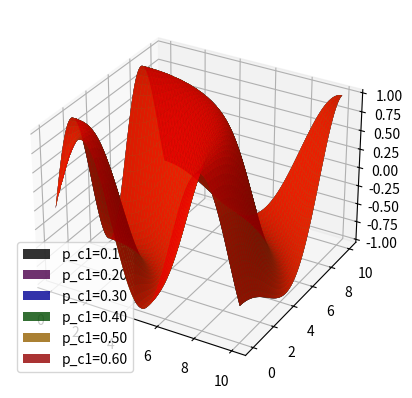

Python code for this plot:
import numpy as np
import matplotlib.pyplot as plt
from mpl_toolkits.mplot3d import Axes3D

# Create sample data for X, Y, Z
X = np.linspace(0, 10, 100)
Y = np.linspace(0, 10, 100)
X, Y = np.meshgrid(X, Y)
Z = np.sin(np.sqrt(X**2 + Y**2))

ccolors = ["black", "purple", "blue", "green", "orange", "red"]
fig = plt.figure()
ax = fig.add_subplot(111, projection='3d')

for i, p_c1 in enumerate([1e-1, 2e-1, 3e-1, 4e-1, 5e-1, 6e-1]):
    surf = ax.plot_surface(X, Y, Z, color=ccolors[i % len(ccolors)], alpha=0.8, linewidth=0, label=f"p_c1={p_c1:.2f}")

ax.legend()
plt.show()
